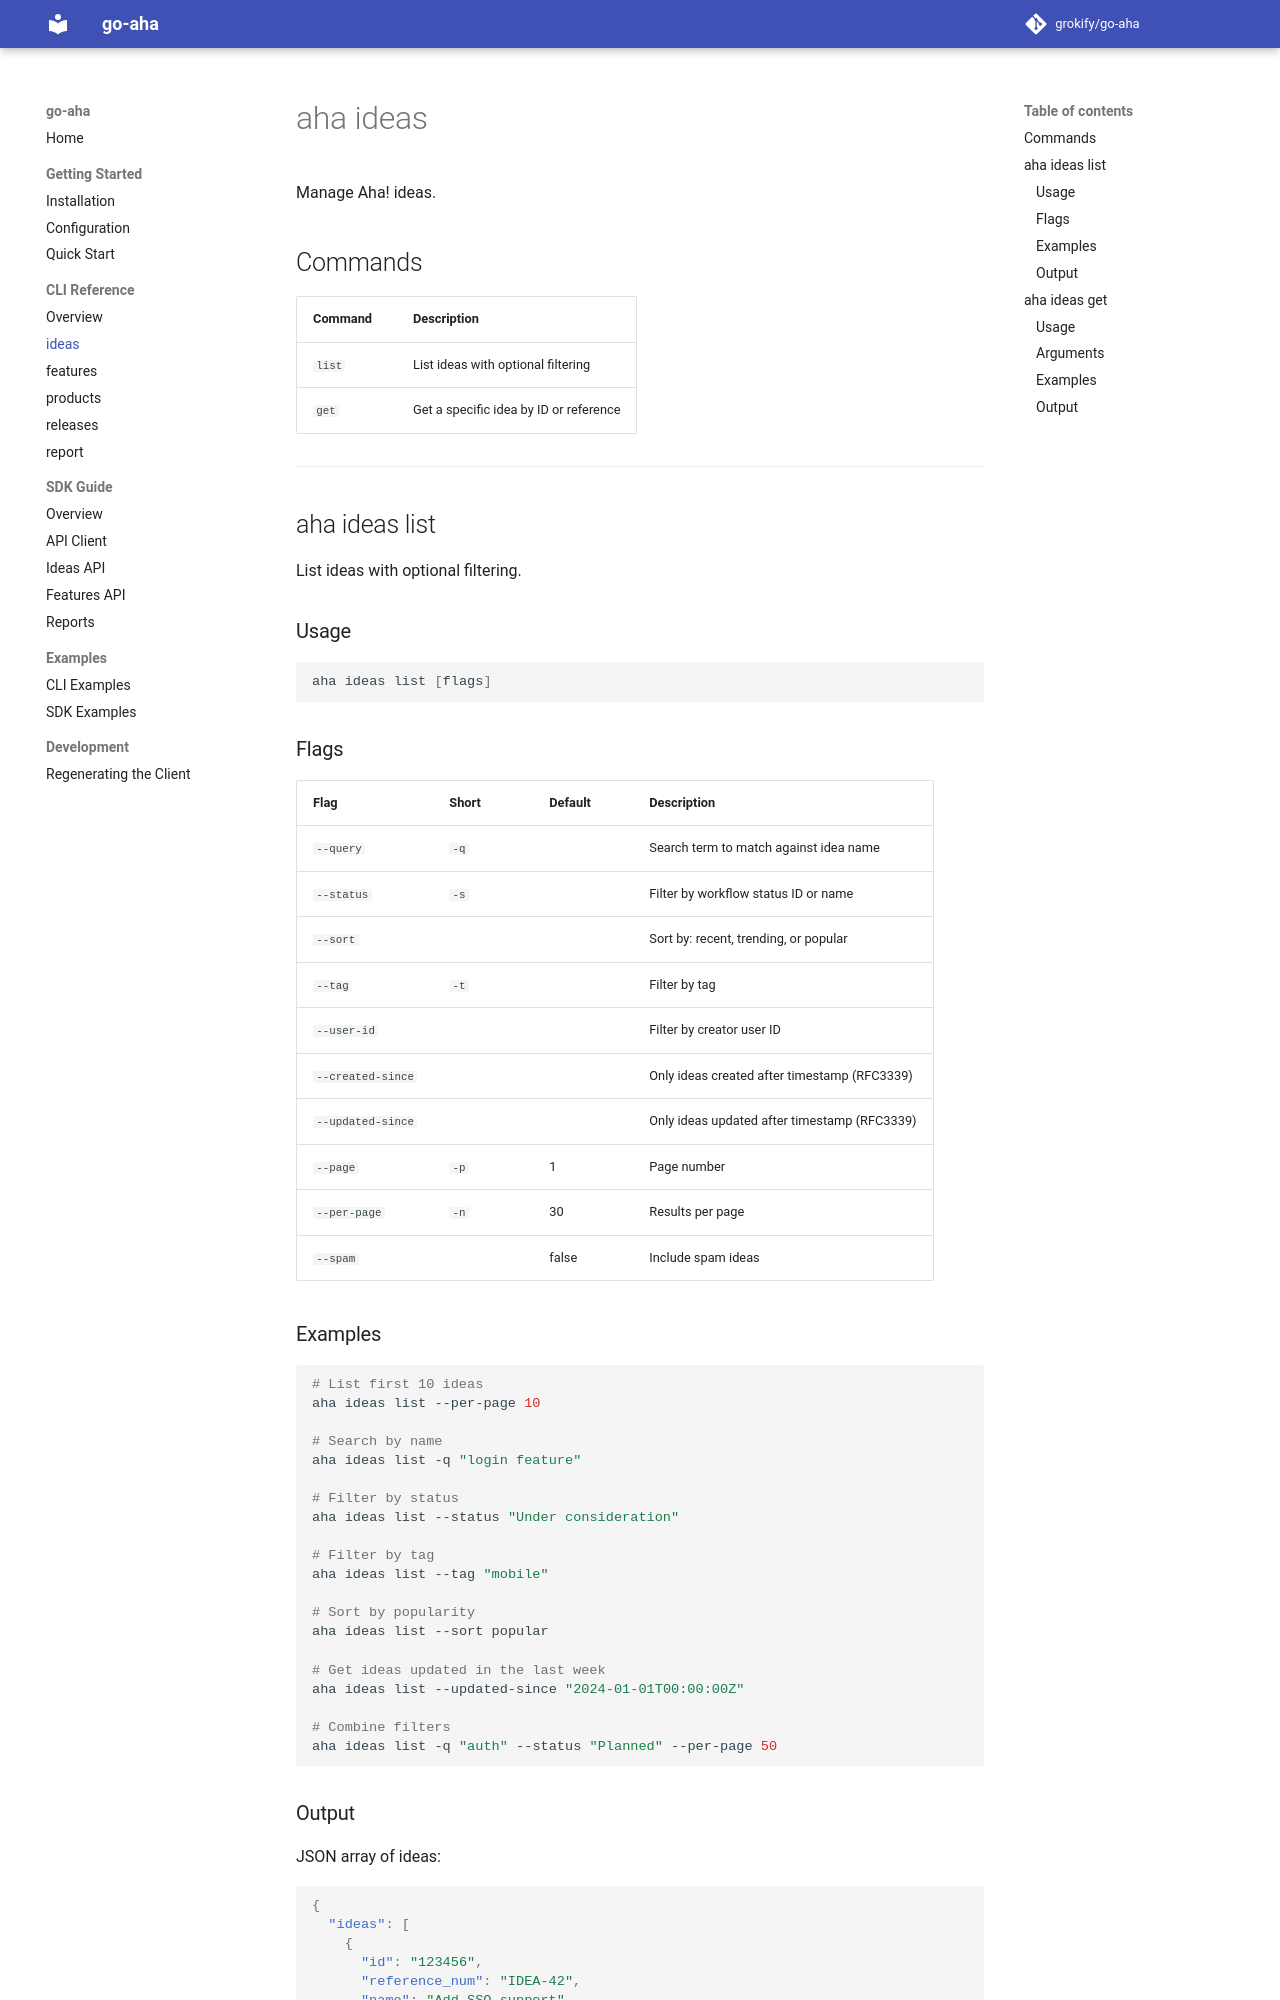

repository: grokify/go-aha · page: cli/ideas/index.html · generator: mkdocs

# aha ideas

Manage Aha! ideas.

## Commands

| Command | Description |
|---------|-------------|
| `list` | List ideas with optional filtering |
| `get` | Get a specific idea by ID or reference |

---

## aha ideas list

List ideas with optional filtering.

### Usage

```bash
aha ideas list [flags]
```

### Flags

| Flag | Short | Default | Description |
|------|-------|---------|-------------|
| `--query` | `-q` | | Search term to match against idea name |
| `--status` | `-s` | | Filter by workflow status ID or name |
| `--sort` | | | Sort by: recent, trending, or popular |
| `--tag` | `-t` | | Filter by tag |
| `--user-id` | | | Filter by creator user ID |
| `--created-since` | | | Only ideas created after timestamp (RFC3339) |
| `--updated-since` | | | Only ideas updated after timestamp (RFC3339) |
| `--page` | `-p` | 1 | Page number |
| `--per-page` | `-n` | 30 | Results per page |
| `--spam` | | false | Include spam ideas |

### Examples

```bash
# List first 10 ideas
aha ideas list --per-page 10

# Search by name
aha ideas list -q "login feature"

# Filter by status
aha ideas list --status "Under consideration"

# Filter by tag
aha ideas list --tag "mobile"

# Sort by popularity
aha ideas list --sort popular

# Get ideas updated in the last week
aha ideas list --updated-since "2024-01-01T00:00:00Z"

# Combine filters
aha ideas list -q "auth" --status "Planned" --per-page 50
```
